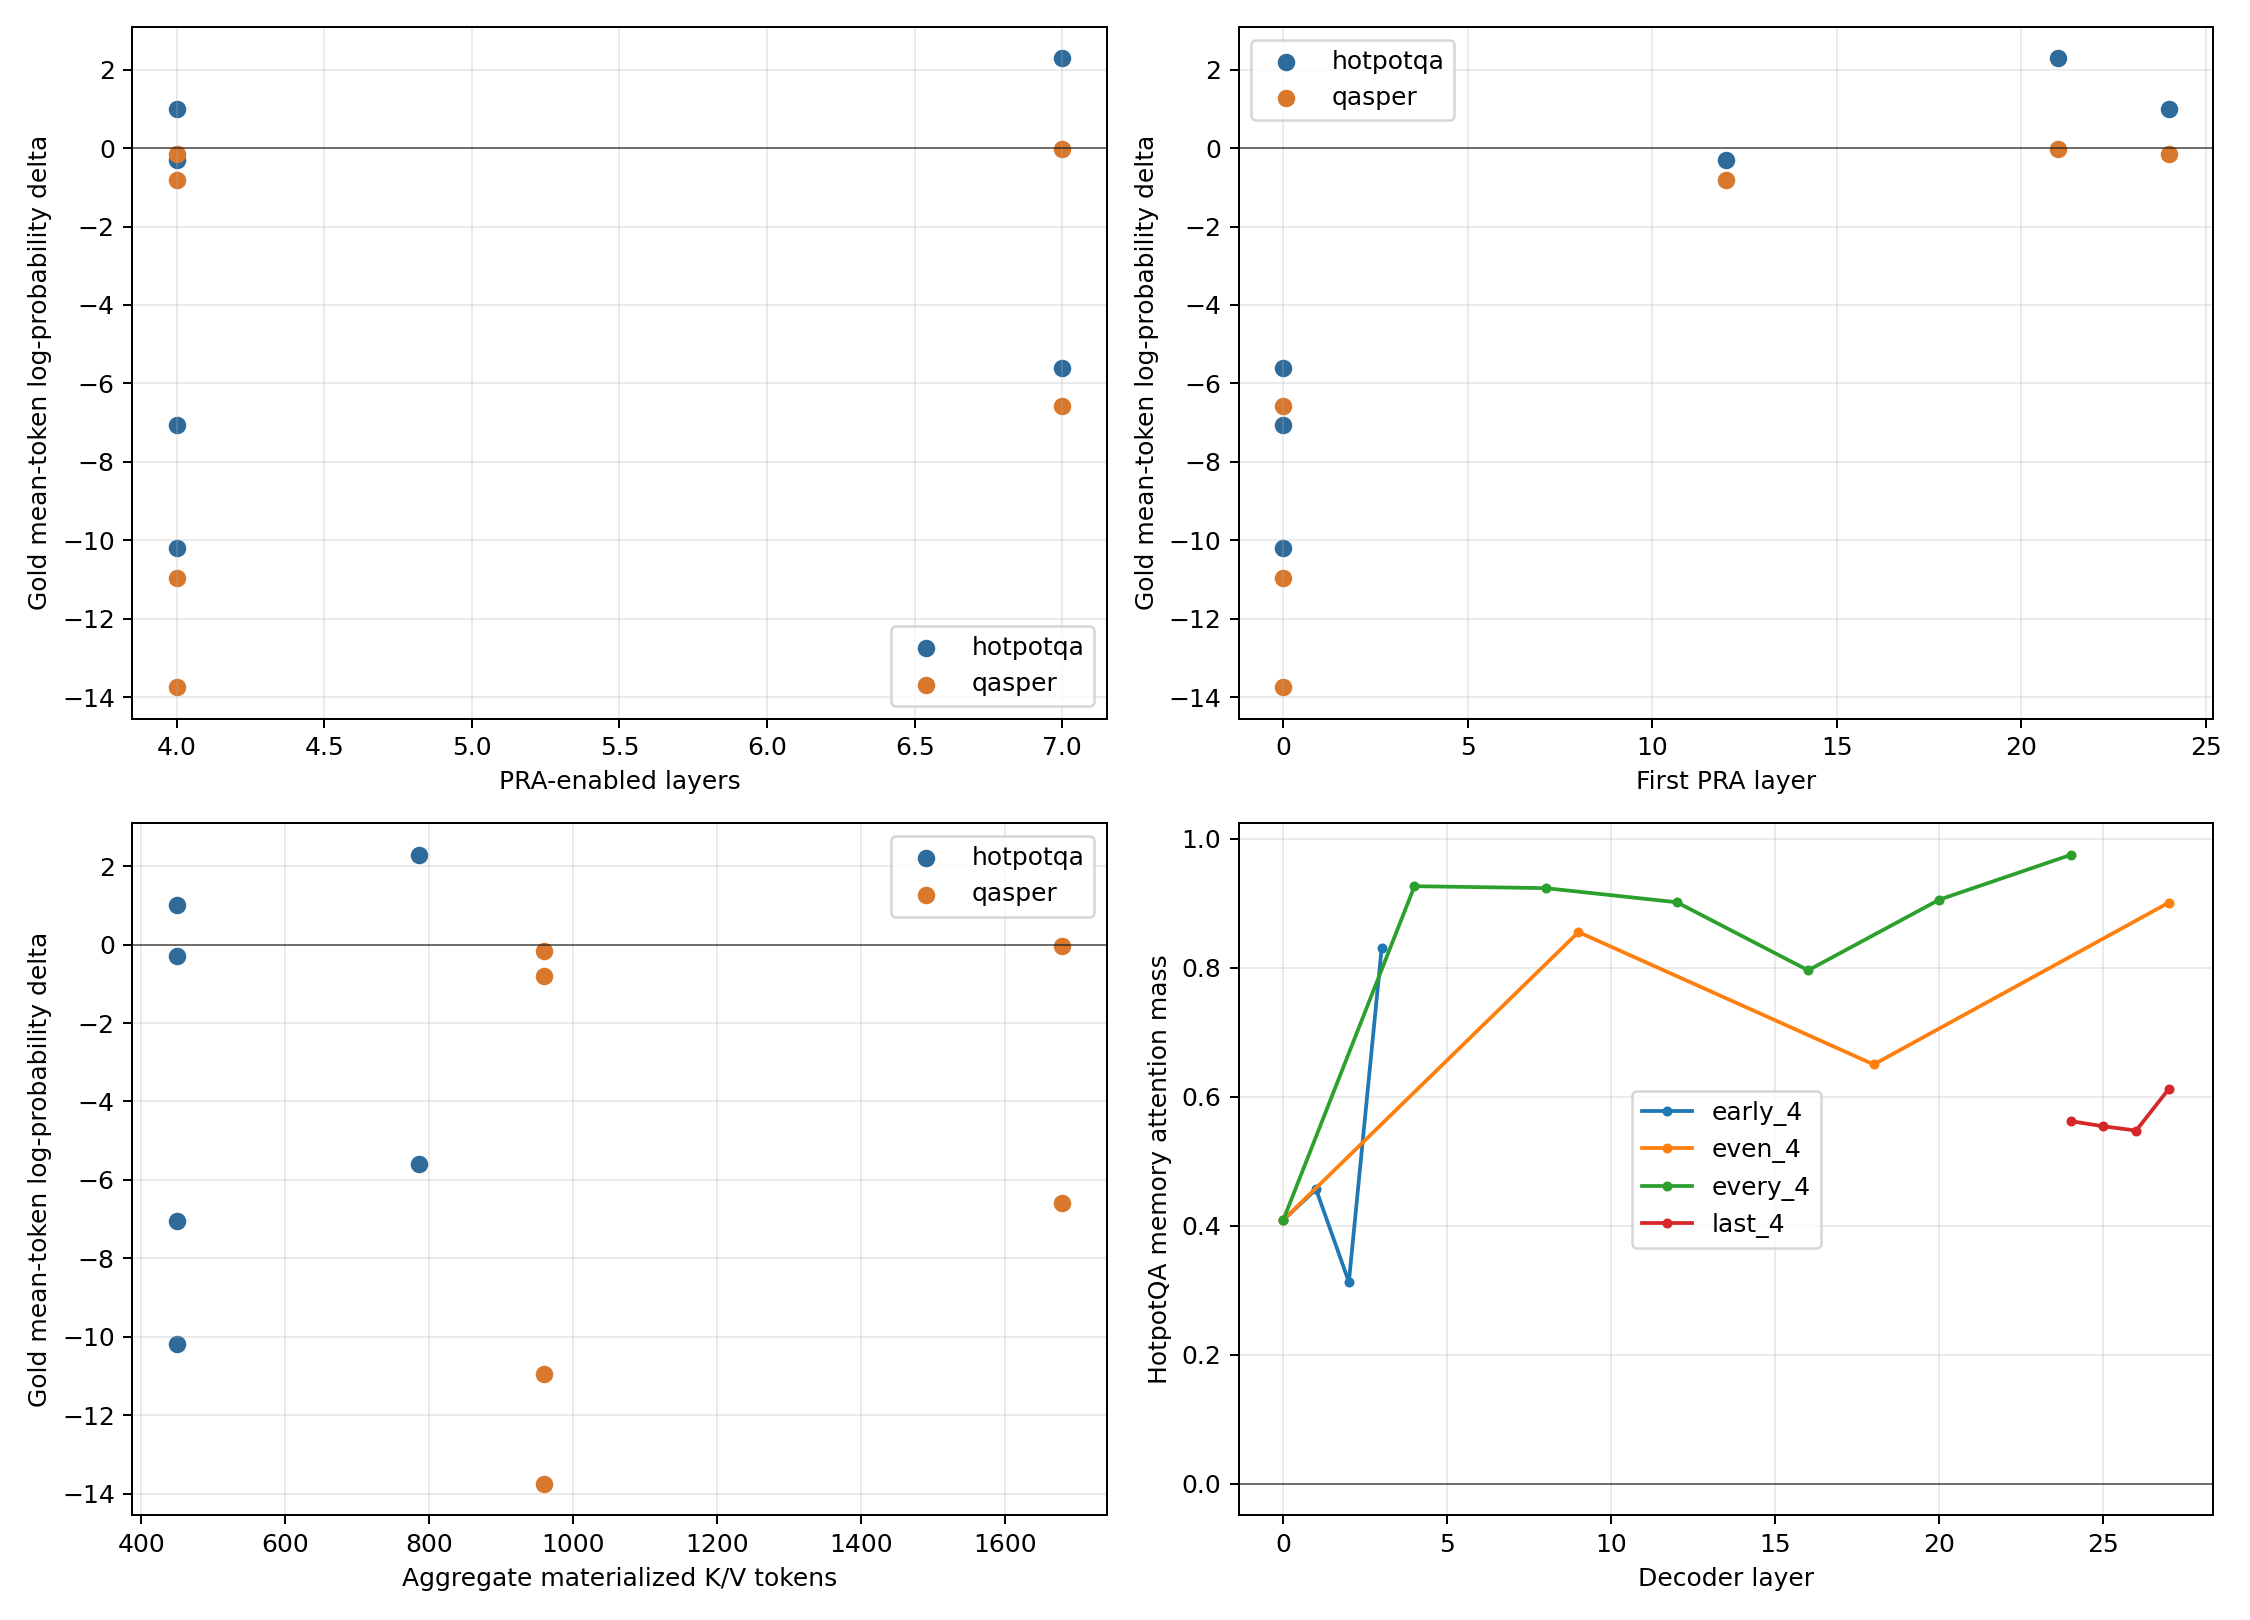

The table this chart was drawn from, first rows:
aggregate_materialization_seconds, aggregate_materialized_kv_tokens, aggregate_memory_attention_seconds, aggregate_routing_seconds, aggregate_transfer_seconds, aggregate_transferred_kv_bytes, answer, answer_contained, answer_tokens, chunks_budget_rejected, condition, dataset, direct_context_attention_mass, direct_or_local_attention_mass, em, evidence_attention_mass, evidence_guaranteed, evidence_parent_chunks, example_id, f1, first_pra_layer, generated_answer, generation_seconds, gold_first_token_probability
0, 0, 0, 0, 0, 0, Sir Derek George Jacobi, 0.0, 5, 0, no_memory, hotpotqa, , , 0.0, , False, 0, 5adc3aff5542996e685252eb, 0.0, , The star in the film *Up at, 0.8527, 0.001377
0.002986, 388.0, 0.0007687, 0.0, 0.001501, 1589248, Sir Derek George Jacobi, 0.0, 5, 0.0, oracle_early_4, hotpotqa, , , 0.0, 0.2832, True, 4, 5adc3aff5542996e685252eb, 0.0, 0, раф\n...\n... \n..., 0.8328, 6.993670087496184e-09
0.002699, 388.0, 0.0007889, 0.0, 0.001386, 1589248, Sir Derek George Jacobi, 0.0, 5, 0.0, oracle_middle_4, hotpotqa, , , 0.0, 0.1484, True, 4, 5adc3aff5542996e685252eb, 0.0, 12, The star in the film *Up at, 0.8523, 0.0004693
0.003409, 388.0, 0.0007623, 0.0, 0.001684, 1589248, Sir Derek George Jacobi, 0.0, 5, 0.0, oracle_even_4, hotpotqa, , , 0.0, 0.16, True, 4, 5adc3aff5542996e685252eb, 0.0, 0, warts\n\nlegates\n\nlegates\n\nlegates, 0.8291, 7.320361650187124e-09
0.002807, 388.0, 0.0007682, 0.0, 0.001432, 1589248, Sir Derek George Jacobi, 0.0, 5, 0.0, oracle_last_4, hotpotqa, , , 0.0, 0.0778, True, 4, 5adc3aff5542996e685252eb, 0.0, 24, The star in the film *Up at, 0.8297, 0.004645
0.00589, 679.0, 0.001334, 0.0, 0.002866, 2781184, Sir Derek George Jacobi, 0.0, 5, 0.0, oracle_every_4, hotpotqa, , , 0.0, 0.1489, True, 4, 5adc3aff5542996e685252eb, 0.0, 0, .\n\n.\n\n.\n\n.\n\n.\n\n.\n\n.\n\n., 0.9104, 3.2249452033283887e-06
0.005587, 679.0, 0.001412, 0.0, 0.002767, 2781184, Sir Derek George Jacobi, 0.0, 5, 0.0, oracle_last_quarter, hotpotqa, , , 0.0, 0.06495, True, 4, 5adc3aff5542996e685252eb, 0.0, 21, The star in the film *Up at, 0.9265, 0.003185
0, 0, 0, 0, 0, 0, Sir Derek George Jacobi, 0.0, 5, 0, direct_text_oracle, hotpotqa, 0.01656, 0.01656, 0.0, , True, 0, 5adc3aff5542996e685252eb, 0.0, , The star in the film Up at the, 0.795, 0.006016
0, 0, 0, 0, 0, 0, York County, 0.0, 2, 0, no_memory, hotpotqa, , , 0.0, , False, 0, 5ab56db7554299494045efc6, 0.2222, , Alfred is in the county of Maine, 0.7424, 3.8167059790428226e-11
0.003907, 512.0, 0.001367, 0.0, 0.001914, 2097152, York County, 0.0, 2, 0.0, oracle_early_4, hotpotqa, , , 0.0, 0.4421, True, 4, 5ab56db7554299494045efc6, 0.0, 0, , 0.1583, 1.1426173340822743e-09
0.003574, 512.0, 0.0008705, 0.0, 0.001854, 2097152, York County, 0.0, 2, 0.0, oracle_middle_4, hotpotqa, , , 0.0, 0.4213, True, 4, 5ab56db7554299494045efc6, 0.2222, 12, Alfred is in the county of Maine, 0.8473, 3.601422979282454e-11
0.003658, 512.0, 0.001369, 0.0, 0.001759, 2097152, York County, 0.0, 2, 0.0, oracle_even_4, hotpotqa, , , 0.0, 0.6485, True, 4, 5ab56db7554299494045efc6, 0.0, 0, , 0.1546, 4.982472656678283e-09
0.003435, 512.0, 0.0008795, 0.0, 0.001813, 2097152, York County, 0.0, 2, 0.0, oracle_last_4, hotpotqa, , , 0.0, 0.4615, True, 4, 5ab56db7554299494045efc6, 0.2222, 24, Alfred is in the county of Maine, 0.8373, 2.9785724997566376e-09
0.006248, 896.0, 0.00154, 0.0, 0.002967, 3670016, York County, 0.0, 2, 0.0, oracle_every_4, hotpotqa, , , 0.0, 0.7722, True, 4, 5ab56db7554299494045efc6, 0.0, 0, ****************, 0.9186, 3.809730060311267e-07
0.005287, 896.0, 0.001563, 0.0, 0.002683, 3670016, York County, 0.0, 2, 0.0, oracle_last_quarter, hotpotqa, , , 0.0, 0.4539, True, 4, 5ab56db7554299494045efc6, 0.2222, 21, Alfred is in the county of Maine, 0.9007, 2.2778134933787442e-08
0, 0, 0, 0, 0, 0, York County, 1.0, 2, 0, direct_text_oracle, hotpotqa, 0.02761, 0.02761, 0.0, , True, 0, 5ab56db7554299494045efc6, 0.5, , Alfred is in York County, Maine, 0.8015, 5.050186380195498e-10
0, 0, 0, 0, 0, 0, Cushman, 0.0, 2, 0, no_memory, hotpotqa, , , 0.0, , False, 0, 5ab2b863554299295394685a, 0.0, , New Hampshire Route 118 runs, 0.7487, 8.551282371627167e-05
0.003016, 384.0, 0.0008395, 0.0, 0.001503, 1572864, Cushman, 0.0, 2, 0.0, oracle_early_4, hotpotqa, , , 0.0, 0.2244, True, 3, 5ab2b863554299295394685a, 0.0, 0, legatesloslegatesloslegatesloslegatesleg…, 0.8367, 1.569283765434637e-11
0.002469, 384.0, 0.0007906, 0.0, 0.001214, 1572864, Cushman, 0.0, 2, 0.0, oracle_middle_4, hotpotqa, , , 0.0, 0.2519, True, 3, 5ab2b863554299295394685a, 0.0, 12, New Hampshire Route 118 runs, 0.8574, 2.1149969597900053e-06
0.002571, 384.0, 0.0007904, 0.0, 0.001277, 1572864, Cushman, 0.0, 2, 0.0, oracle_even_4, hotpotqa, , , 0.0, 0.3404, True, 3, 5ab2b863554299295394685a, 0.0, 0, agueagueagueagueagueagueagueague, 0.8354, 6.9678010028439985e-09
0.004108, 384.0, 0.0007804, 0.0, 0.001973, 1572864, Cushman, 0.0, 2, 0.0, oracle_last_4, hotpotqa, , , 0.0, 0.3105, True, 3, 5ab2b863554299295394685a, 0.0, 24, New Hampshire Route 118 runs, 0.8889, 0.0004576
0.004897, 672.0, 0.001391, 0.0, 0.002358, 2752512, Cushman, 0.0, 2, 0.0, oracle_every_4, hotpotqa, , , 0.0, 0.4279, True, 3, 5ab2b863554299295394685a, 0.0, 0, ****************, 1.074, 1.516839809312387e-08
0.005379, 672.0, 0.001375, 0.0, 0.002569, 2752512, Cushman, 0.0, 2, 0.0, oracle_last_quarter, hotpotqa, , , 0.0, 0.3113, True, 3, 5ab2b863554299295394685a, 0.0, 21, New Hampshire Route 118 runs, 0.9067, 0.00355
0, 0, 0, 0, 0, 0, Cushman, 0.0, 2, 0, direct_text_oracle, hotpotqa, 0.0265, 0.0265, 0.0, , True, 0, 5ab2b863554299295394685a, 0.0, , New Hampshire Route 118 runs, 0.8089, 0.2006
0, 0, 0, 0, 0, 0, Scott Treleaven, 0.0, 4, 0, no_memory, hotpotqa, , , 0.0, , False, 0, 5a710a915542994082a3e504, 0.0, , Edmund Mortimer., 0.5873, 0.0005701
0.003112, 512.0, 0.00091, 0.0, 0.001594, 2097152, Scott Treleaven, 0.0, 4, 0.0, oracle_early_4, hotpotqa, , , 0.0, 0.212, True, 4, 5a710a915542994082a3e504, 0.0, 0, мещاء\n\nмещاء\n\nмещاء, 0.8557, 1.513261876917582e-10
0.003452, 512.0, 0.0008885, 0.0, 0.001761, 2097152, Scott Treleaven, 0.0, 4, 0.0, oracle_middle_4, hotpotqa, , , 0.0, 0.09165, True, 4, 5a710a915542994082a3e504, 0.0, 12, Edmund Mortimer., 0.7413, 0.005806
0.003344, 512.0, 0.0009313, 0.0, 0.001721, 2097152, Scott Treleaven, 0.0, 4, 0.0, oracle_even_4, hotpotqa, , , 0.0, 0.09145, True, 4, 5a710a915542994082a3e504, 0.0, 0, astsimatorsloslosloslosloslos, 0.8561, 1.650792141871804e-10
0.003161, 512.0, 0.0009335, 0.0, 0.001514, 2097152, Scott Treleaven, 0.0, 4, 0.0, oracle_last_4, hotpotqa, , , 0.0, 0.04475, True, 4, 5a710a915542994082a3e504, 0.0, 24, Edmund Mortimer., 0.7051, 9.605975355952978e-05
0.0061, 896.0, 0.001573, 0.0, 0.003031, 3670016, Scott Treleaven, 0.0, 4, 0.0, oracle_every_4, hotpotqa, , , 0.0, 0.1034, True, 4, 5a710a915542994082a3e504, 0.0, 0, **And** **And** **And, 0.9348, 2.496616957614606e-07
0.005308, 896.0, 0.001608, 0.0, 0.002669, 3670016, Scott Treleaven, 0.0, 4, 0.0, oracle_last_quarter, hotpotqa, , , 0.0, 0.04257, True, 4, 5a710a915542994082a3e504, 0.0, 21, Edmund Mortimer., 0.7499, 0.02058
0, 0, 0, 0, 0, 0, Scott Treleaven, 0.0, 4, 0, direct_text_oracle, hotpotqa, 0.01369, 0.01369, 0.0, , True, 0, 5a710a915542994082a3e504, 0.0, , Edmund Mortimer., 0.6419, 0.02674
0, 0, 0, 0, 0, 0, no, 0.0, 1, 0, no_memory, qasper, , , 0.0, , False, 0, 1805.07133:b9ea841b817ba23281c95c7a76987…, 0.0, , Yes, they collected their own data., 0.7448, 0.000805
0.003061, 384.0, 0.001, 0.0, 0.001478, 1572864, no, 0.0, 1, 0.0, oracle_early_4, qasper, , , 0.0, 0.3292, True, 3, 1805.07133:b9ea841b817ba23281c95c7a76987…, 0.0, 0, , 0.1428, 1.5386635299208251e-09
0.003133, 384.0, 0.0007399, 0.0, 0.001516, 1572864, no, 0.0, 1, 0.0, oracle_middle_4, qasper, , , 0.0, 0.3799, True, 3, 1805.07133:b9ea841b817ba23281c95c7a76987…, 0.0, 12, Yes, they did collect their own data, 0.8489, 0.0003296
0.003591, 384.0, 0.001012, 0.0, 0.001631, 1572864, no, 0.0, 1, 0.0, oracle_even_4, qasper, , , 0.0, 0.6374, True, 3, 1805.07133:b9ea841b817ba23281c95c7a76987…, 0.0, 0, , 0.1459, 2.423478778768029e-11
0.002836, 384.0, 0.0007654, 0.0, 0.001453, 1572864, no, 0.0, 1, 0.0, oracle_last_4, qasper, , , 0.0, 0.4641, True, 3, 1805.07133:b9ea841b817ba23281c95c7a76987…, 0.0, 24, Yes, they did collect their own data, 0.8289, 0.0006508
0.005559, 672.0, 0.001319, 0.0, 0.002759, 2752512, no, 0.0, 1, 0.0, oracle_every_4, qasper, , , 0.0, 0.7624, True, 3, 1805.07133:b9ea841b817ba23281c95c7a76987…, 0.0, 0, With the ************, 0.9102, 3.321015284996065e-08
0.005304, 672.0, 0.00134, 0.0, 0.002446, 2752512, no, 0.0, 1, 0.0, oracle_last_quarter, qasper, , , 0.0, 0.4526, True, 3, 1805.07133:b9ea841b817ba23281c95c7a76987…, 0.0, 21, Yes, they did., 0.6795, 0.001446
0, 0, 0, 0, 0, 0, no, 0.0, 1, 0, direct_text_oracle, qasper, 0.02236, 0.02236, 0.0, , True, 0, 1805.07133:b9ea841b817ba23281c95c7a76987…, 0.0, , Yes, they collected their own data., 0.8209, 0.0003019
0, 0, 0, 0, 0, 0, yes, 1.0, 1, 0, no_memory, qasper, , , 0.0, , False, 0, 1605.03481:b85fc420eb2f77f6f14f375cc1fcc…, 0.25, , Yes, the paper clearly establishes that …, 0.7682, 0.00267
0.00409, 896.0, 0.001902, 0.0, 0.002233, 3670016, yes, 0.0, 1, 0.0, oracle_early_4, qasper, , , 0.0, 0.4887, True, 7, 1605.03481:b85fc420eb2f77f6f14f375cc1fcc…, 0.0, 0, , 0.1574, 2.258162545842879e-08
0.004414, 896.0, 0.001409, 0.0, 0.00246, 3670016, yes, 1.0, 1, 0.0, oracle_middle_4, qasper, , , 0.0, 0.4787, True, 7, 1605.03481:b85fc420eb2f77f6f14f375cc1fcc…, 0.25, 12, Yes, the paper clearly establishes that …, 0.8743, 0.001024
0.005558, 896.0, 0.001903, 0.0, 0.002832, 3670016, yes, 0.0, 1, 0.0, oracle_even_4, qasper, , , 0.0, 0.7265, True, 7, 1605.03481:b85fc420eb2f77f6f14f375cc1fcc…, 0.0, 0, , 0.1541, 8.70916117001741e-10
0.004295, 896.0, 0.00142, 0.0, 0.002366, 3670016, yes, 1.0, 1, 0.0, oracle_last_4, qasper, , , 0.0, 0.5991, True, 7, 1605.03481:b85fc420eb2f77f6f14f375cc1fcc…, 0.25, 24, Yes, the paper clearly establishes that …, 0.8541, 0.001803
0.008495, 1568, 0.002478, 0.0, 0.004676, 6422528, yes, 0.0, 1, 0.0, oracle_every_4, qasper, , , 0.0, 0.8394, True, 7, 1605.03481:b85fc420eb2f77f6f14f375cc1fcc…, 0.0, 0, دُلُلُاءُ, 0.983, 5.683369863618282e-07
0.007766, 1568, 0.002464, 0.0, 0.004221, 6422528, yes, 1.0, 1, 0.0, oracle_last_quarter, qasper, , , 0.0, 0.5855, True, 7, 1605.03481:b85fc420eb2f77f6f14f375cc1fcc…, 0.25, 21, Yes, the paper clearly establishes that …, 0.9348, 0.002063
0, 0, 0, 0, 0, 0, yes, 0.0, 1, 0, direct_text_oracle, qasper, 0.01624, 0.01624, 0.0, , True, 0, 1605.03481:b85fc420eb2f77f6f14f375cc1fcc…, 0.0, , The paper does not explicitly address wh…, 0.9726, 0.0004763
0, 0, 0, 0, 0, 0, yes, 1.0, 1, 0, no_memory, qasper, , , 0.0, , False, 0, 2002.03407:10d450960907091f13e0be55f40bc…, 0.25, , Yes, the template-based model is realist…, 0.7441, 0.0009618
0.006482, 1664, 0.002105, 0.0, 0.003729, 6815744, yes, 0.0, 1, 0.0, oracle_early_4, qasper, , , 0.0, 0.641, True, 13, 2002.03407:10d450960907091f13e0be55f40bc…, 0.0, 0, **أ************, 0.8652, 4.525132268895504e-08
0.00689, 1664, 0.00209, 0.0, 0.003681, 6815744, yes, 1.0, 1, 0.0, oracle_middle_4, qasper, , , 0.0, 0.6572, True, 13, 2002.03407:10d450960907091f13e0be55f40bc…, 0.25, 12, Yes, the template-based model is realist…, 0.892, 0.0005772
0.006788, 1664, 0.002139, 0.0, 0.004068, 6815744, yes, 0.0, 1, 0.0, oracle_even_4, qasper, , , 0.0, 0.7915, True, 13, 2002.03407:10d450960907091f13e0be55f40bc…, 0.0, 0, enticator\n\nenticator\n\nenticator\n\ne…, 0.8719, 8.907508508571027e-09
0.006115, 1664, 0.002114, 0.0, 0.003592, 6815744, yes, 1.0, 1, 0.0, oracle_last_4, qasper, , , 0.0, 0.764, True, 13, 2002.03407:10d450960907091f13e0be55f40bc…, 0.25, 24, Yes, the template-based model is general…, 0.8807, 0.0008652
0.01291, 2912, 0.003729, 0.0, 0.007654, 11927552, yes, 0.0, 1, 0.0, oracle_every_4, qasper, , , 0.0, 0.9024, True, 13, 2002.03407:10d450960907091f13e0be55f40bc…, 0.0, 0, .\n\n.\n\n.\n\n.\n\n.\n\n.\n\n.\n\n., 1.026, 2.7927209885092452e-05
0.0125, 2912, 0.00368, 0.0, 0.007154, 11927552, yes, 1.0, 1, 0.0, oracle_last_quarter, qasper, , , 0.0, 0.759, True, 13, 2002.03407:10d450960907091f13e0be55f40bc…, 0.25, 21, Yes, the template-based model is realist…, 1.004, 0.0006112
0, 0, 0, 0, 0, 0, yes, 0.0, 1, 0, direct_text_oracle, qasper, 0.02865, 0.02865, 0.0, , True, 0, 2002.03407:10d450960907091f13e0be55f40bc…, 0.0, , The template-based model is realistic be…, 1.358, 2.0793922885786742e-05
0, 0, 0, 0, 0, 0, yes, 0.0, 1, 0, no_memory, qasper, , , 0.0, , False, 0, 1808.10245:da9c0637623885afaf023a319beee…, 0.0, , No, the dataset does not feature only, 0.7518, 0.0001625
0.004678, 896.0, 0.001697, 0.0, 0.002526, 3670016, yes, 0.0, 1, 0.0, oracle_early_4, qasper, , , 0.0, 0.4777, True, 7, 1808.10245:da9c0637623885afaf023a319beee…, 0.0, 0, , 0.1459, 1.9955169960894636e-08
0.004047, 896.0, 0.001375, 0.0, 0.002251, 3670016, yes, 0.0, 1, 0.0, oracle_middle_4, qasper, , , 0.0, 0.5204, True, 7, 1808.10245:da9c0637623885afaf023a319beee…, 0.0, 12, No, the dataset does not feature only, 0.8567, 6.67870044708252e-05
0.00554, 896.0, 0.001678, 0.0, 0.003062, 3670016, yes, 0.0, 1, 0.0, oracle_even_4, qasper, , , 0.0, 0.7212, True, 7, 1808.10245:da9c0637623885afaf023a319beee…, 0.0, 0, , 0.1464, 2.4196449288638178e-09
... 4 more rows
